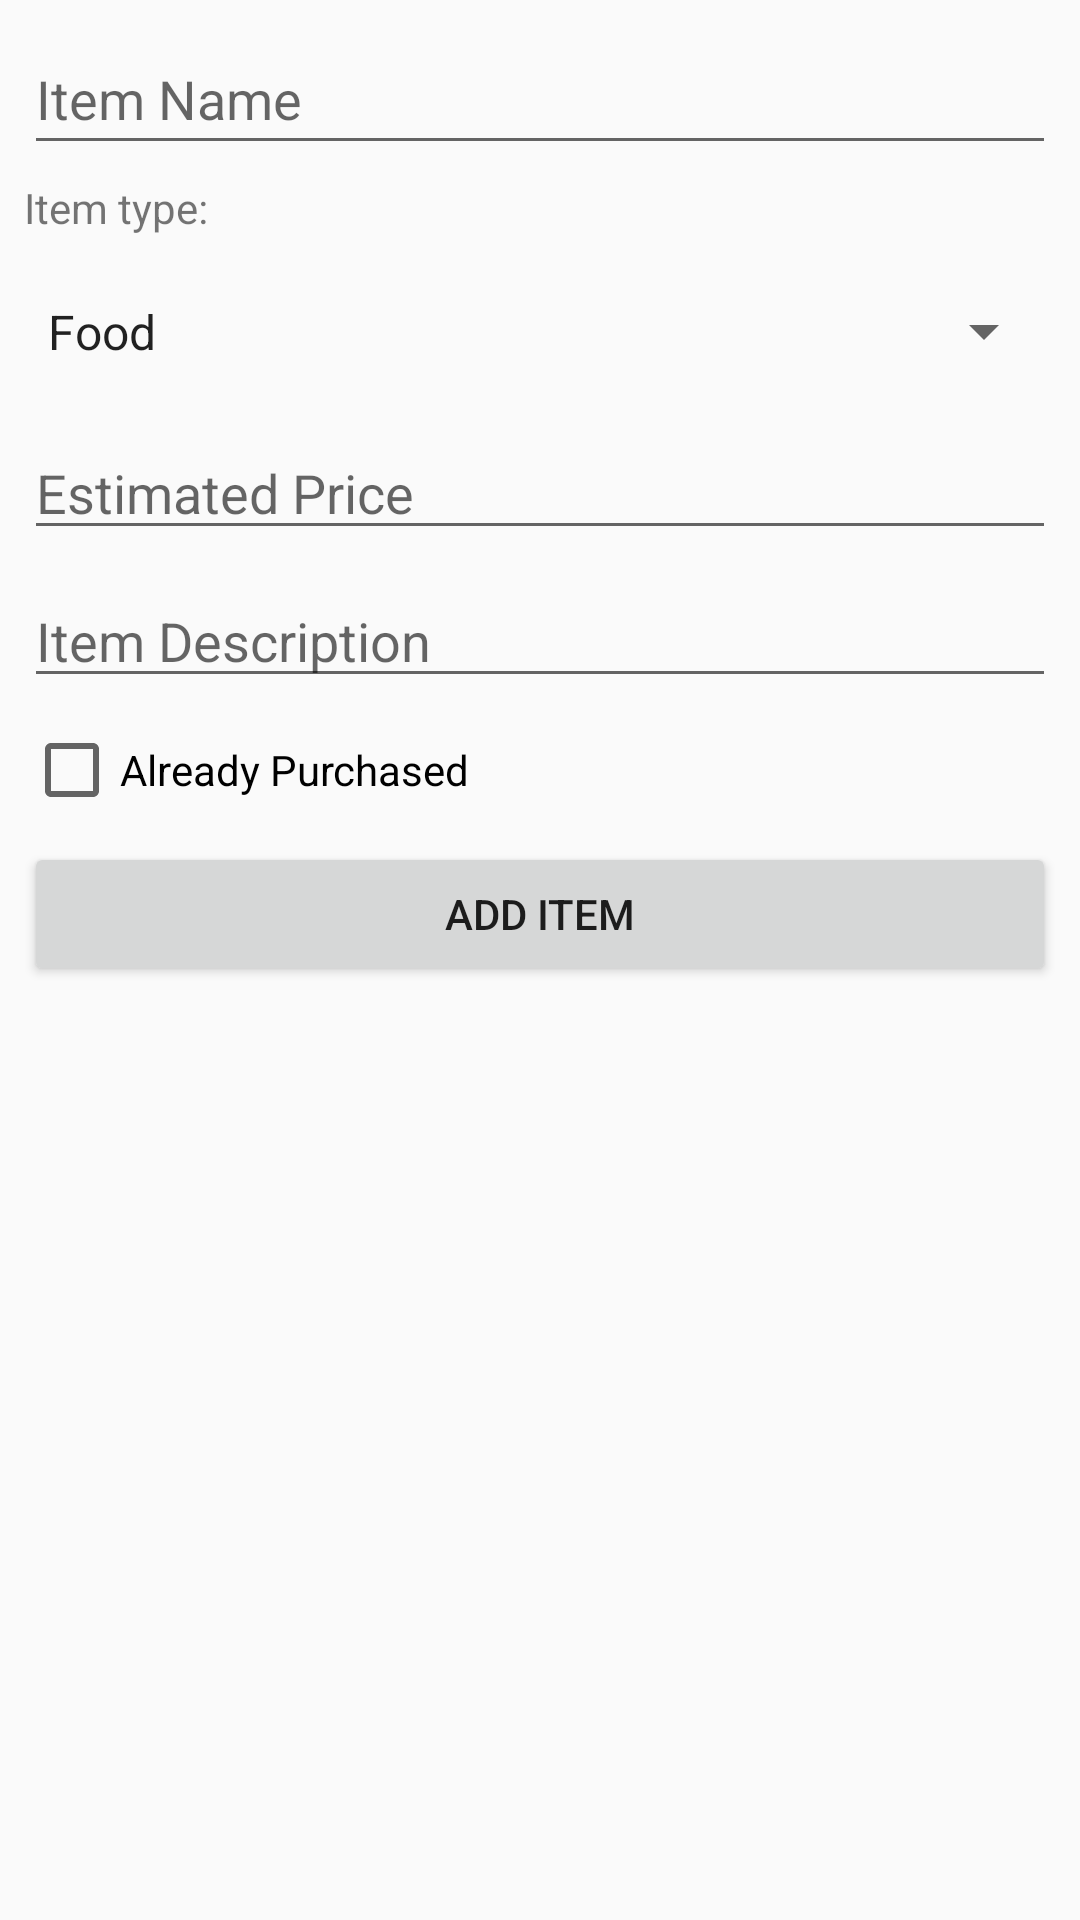

Here is an Android app screen rendered from its layout file. Give the layout XML and the strings, colors and styles it references.
<!-- AndroidManifest.xml: application theme AppTheme -->
<!-- res/layout/dialog_item.xml -->
<?xml version="1.0" encoding="utf-8"?>
<android.support.constraint.ConstraintLayout
    xmlns:android="http://schemas.android.com/apk/res/android"
    android:layout_width="match_parent"
    android:layout_height="match_parent"
    xmlns:app="http://schemas.android.com/apk/res-auto"
    xmlns:tools="http://schemas.android.com/tools"
    app:layout_behavior="@string/appbar_scrolling_view_behavior"
    android:orientation="vertical">

    <EditText
        android:hint="@string/item_name"
        android:id="@+id/itemName"
        android:layout_width="match_parent"
        android:layout_height="47dp"
        android:layout_marginStart="8dp"
        android:layout_marginLeft="8dp"
        android:layout_marginTop="8dp"
        android:layout_marginEnd="8dp"
        android:layout_marginRight="8dp"
        android:ems="10"
        android:inputType="textPersonName"
        android:text=""
        app:layout_constraintEnd_toEndOf="parent"
        app:layout_constraintStart_toStartOf="parent"
        app:layout_constraintTop_toTopOf="parent" />

    <Spinner
        android:id="@+id/spinner"
        android:layout_width="match_parent"
        android:layout_height="47dp"
        android:layout_marginStart="8dp"
        android:layout_marginLeft="8dp"
        android:layout_marginTop="32dp"
        android:layout_marginEnd="8dp"
        android:layout_marginRight="8dp"
        android:entries="@array/category_list"
        app:layout_constraintEnd_toEndOf="parent"
        app:layout_constraintHorizontal_bias="0.0"
        app:layout_constraintStart_toStartOf="parent"
        app:layout_constraintTop_toBottomOf="@+id/itemName" />

    <TextView
        android:id="@+id/tvSpinner"
        android:layout_width="wrap_content"
        android:layout_height="23dp"
        android:layout_marginStart="8dp"
        android:layout_marginLeft="8dp"
        android:text="Item type:"
        app:layout_constraintBottom_toTopOf="@+id/spinner"
        app:layout_constraintStart_toStartOf="parent"
        app:layout_constraintTop_toBottomOf="@+id/itemName" />

    <EditText
        android:id="@+id/estimatedPrice"
        android:layout_width="match_parent"
        android:layout_height="wrap_content"
        android:layout_marginStart="8dp"
        android:layout_marginLeft="8dp"
        android:layout_marginTop="8dp"
        android:layout_marginEnd="8dp"
        android:layout_marginRight="8dp"
        android:ems="10"
        android:inputType="number"
        android:hint="@string/estimated_price"
        android:text=""
        app:layout_constraintEnd_toEndOf="parent"
        app:layout_constraintStart_toStartOf="parent"
        app:layout_constraintTop_toBottomOf="@+id/spinner" />

    <EditText
        android:id="@+id/itemDescription"
        android:layout_width="match_parent"
        android:layout_height="wrap_content"
        android:layout_marginStart="8dp"
        android:layout_marginLeft="8dp"
        android:layout_marginTop="8dp"
        android:layout_marginEnd="8dp"
        android:layout_marginRight="8dp"
        android:ems="10"
        android:text=""
        android:hint="@string/item_description"
        app:layout_constraintEnd_toEndOf="parent"
        app:layout_constraintHorizontal_bias="0.503"
        app:layout_constraintStart_toStartOf="parent"
        app:layout_constraintTop_toBottomOf="@+id/estimatedPrice" />

    <CheckBox
        android:id="@+id/purchasedCheckBox"
        android:layout_width="wrap_content"
        android:layout_height="wrap_content"
        android:layout_marginStart="8dp"
        android:layout_marginLeft="8dp"
        android:layout_marginTop="8dp"
        android:text="@string/already_purchased"
        app:layout_constraintStart_toStartOf="parent"
        app:layout_constraintTop_toBottomOf="@+id/itemDescription" />

    <Button
        android:id="@+id/addItemBtn"
        android:layout_width="match_parent"
        android:layout_height="wrap_content"
        android:layout_marginStart="8dp"
        android:layout_marginLeft="8dp"
        android:layout_marginTop="8dp"
        android:layout_marginEnd="8dp"
        android:layout_marginRight="8dp"
        android:text="@string/add_item"
        app:layout_constraintEnd_toEndOf="parent"
        app:layout_constraintStart_toStartOf="parent"
        app:layout_constraintTop_toBottomOf="@+id/purchasedCheckBox" />

</android.support.constraint.ConstraintLayout>
<!-- resources referenced by this layout -->
<resources>
  <string-array name="category_list">
          <item>Food</item>
          <item>Electronic</item>
          <item>Clothing</item>
          <item>Other</item>
      </string-array>
  <string name="add_item">Add Item</string>
  <string name="already_purchased">Already Purchased</string>
  <string name="estimated_price">Estimated Price</string>
  <string name="item_description">Item Description</string>
  <string name="item_name">Item Name</string>
  <style name="AppTheme" parent="Theme.AppCompat.Light.NoActionBar">
          
          <item name="colorPrimary">@color/colorPrimary</item>
          <item name="colorPrimaryDark">@color/colorPrimaryDark</item>
          <item name="colorAccent">@color/colorAccent</item>
      </style>
  <!-- not gathered from this repository: default colours our renderer supplied (Android Studio template values) -->
  <color name="colorPrimary">#FF6200EE</color>
  <color name="colorPrimaryDark">#FF3700B3</color>
  <color name="colorAccent">#FF03DAC5</color>
</resources>
